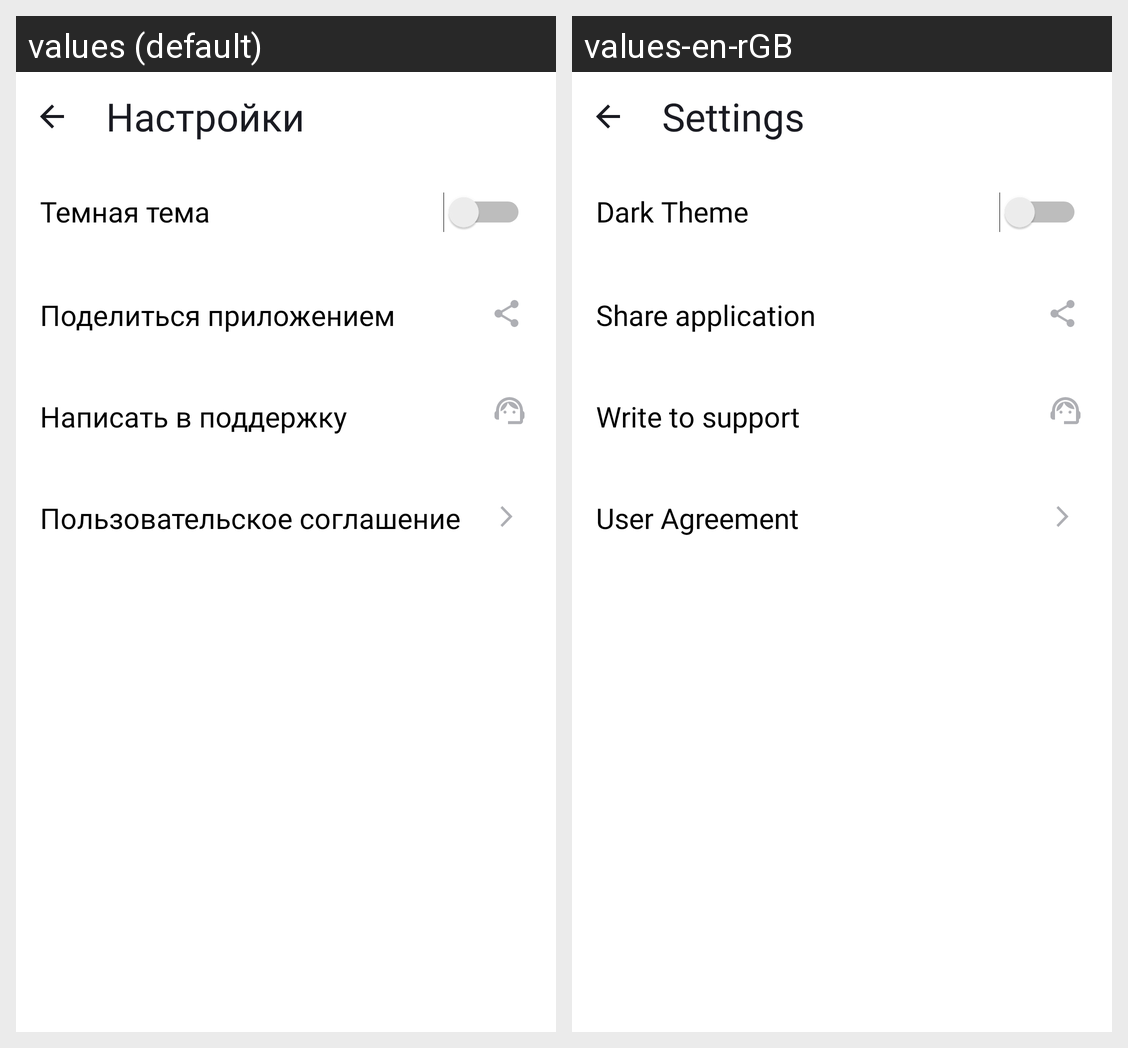

This grid shows one Android layout under two languages. Give, for every string resource on the screen, its name, the default text and each shown locale's text.
Android screen res/layout/activity_settings.xml rendered under 2 locales, left to right: values (default), values-en-rGB. Device: Nexus 5 (rendered at 1080×1920; each locale shown at half size, 540×960, under a caption strip naming it); theme Theme.MaterialComponents.DayNight.NoActionBar.
Strings drawn on this screen, with the default value and each locale's value (text and hints the layout hard-codes, and strings that could not be matched under every locale, appear in the picture but are not listed):

Settings
  values: Настройки
  values-en-rGB: Settings

BlackTheme
  values: Темная тема
  values-en-rGB: Dark Theme

ShareApp
  values: Поделиться приложением
  values-en-rGB: Share application

WriteToSupport
  values: Написать в поддержку
  values-en-rGB: Write to support

UserFriendly
  values: Пользовательское соглашение
  values-en-rGB: User Agreement
